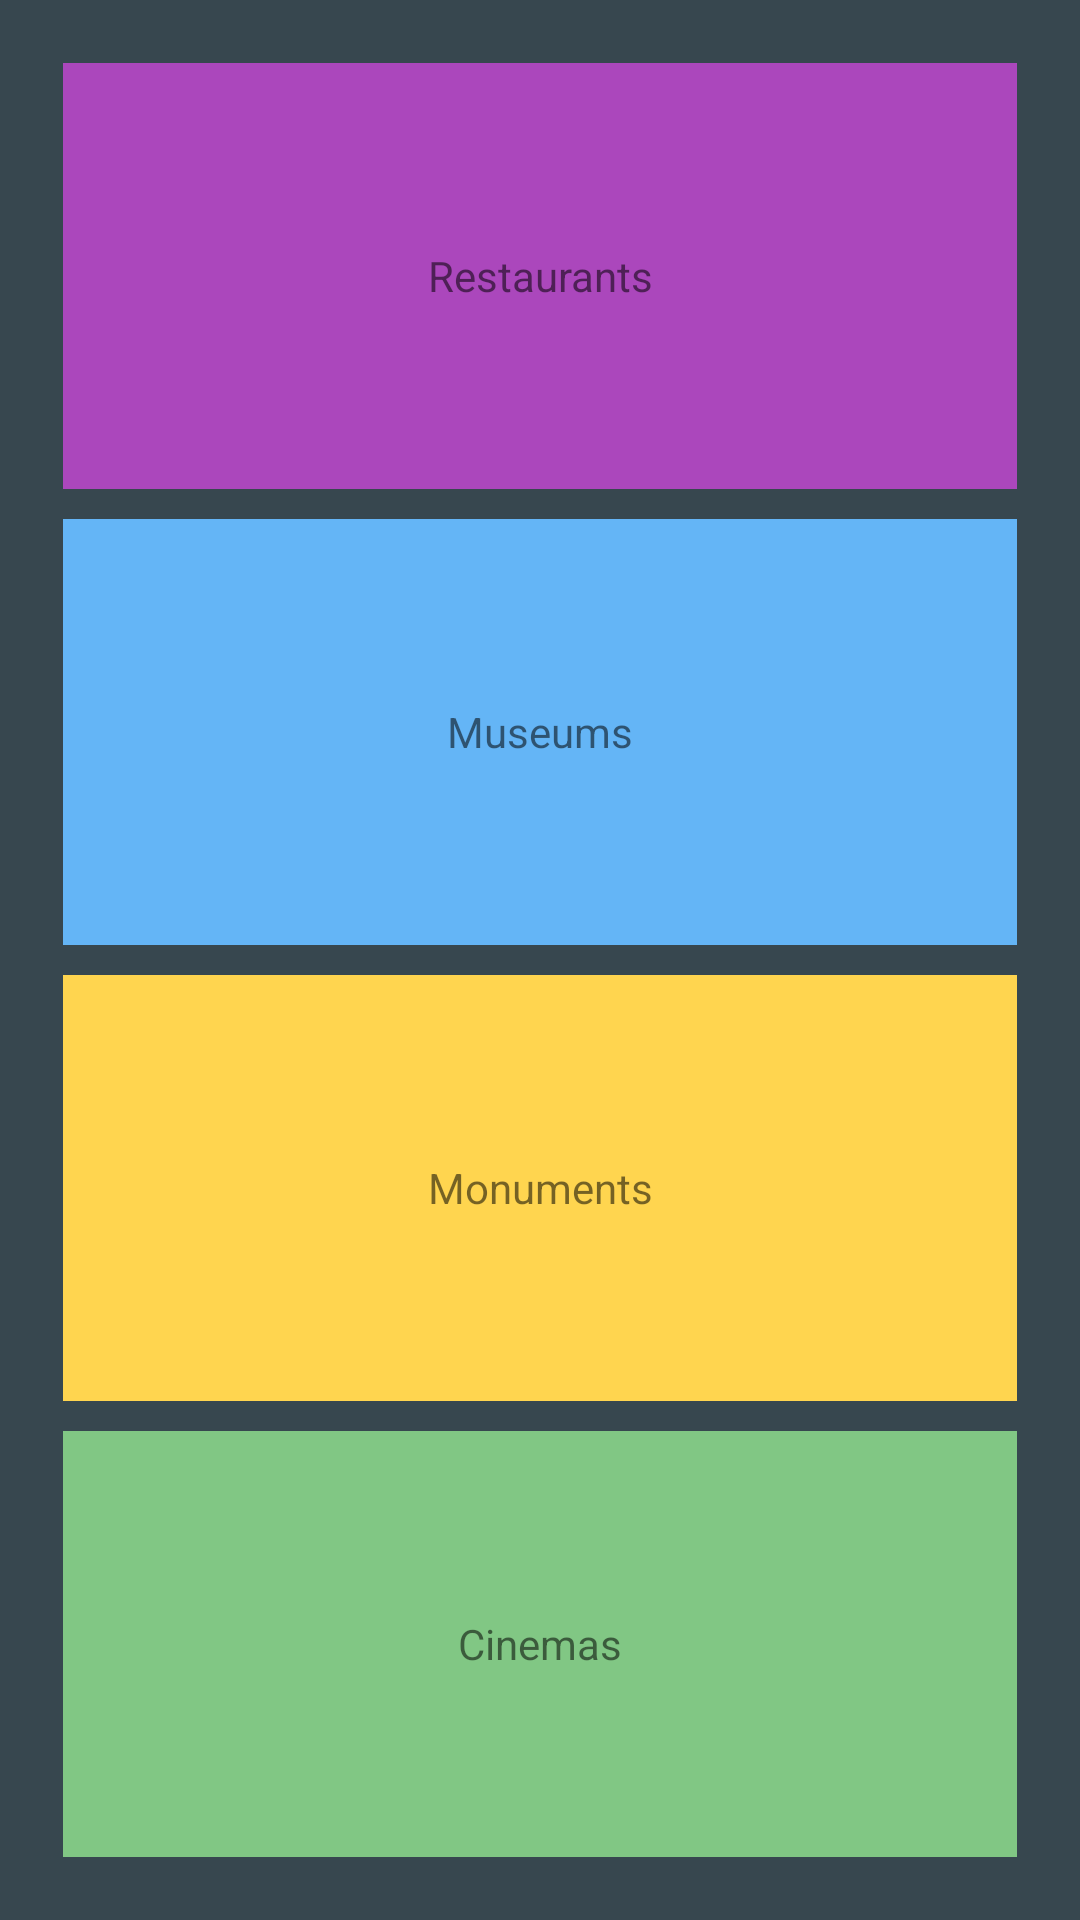

This screen was rendered from an Android layout file. Write that file and the resources it references.
<!-- AndroidManifest.xml: application theme AppTheme -->
<!-- res/layout/activity_main.xml -->
<?xml version="1.0" encoding="utf-8"?>
<LinearLayout xmlns:android="http://schemas.android.com/apk/res/android"
    xmlns:tools="http://schemas.android.com/tools"
    android:id="@+id/activity_main"
    android:layout_width="match_parent"
    android:layout_height="match_parent"
    android:paddingBottom="@dimen/activity_vertical_margin"
    android:paddingLeft="@dimen/activity_horizontal_margin"
    android:paddingRight="@dimen/activity_horizontal_margin"
    android:paddingTop="@dimen/activity_vertical_margin"
    android:orientation="vertical"
    android:background="@color/mainBackground"
    tools:context="com.example.android.tourguide.MainActivity">

    <TextView
        android:layout_width="match_parent"
        android:layout_height="@dimen/button_height"
        android:id="@+id/RestaurantsTextView"
        android:text="@string/restaurantsActivity"
        android:background="@color/restaurantsColor"
        style="@style/mainActivityTextView" />

    <TextView
        android:layout_width="match_parent"
        android:layout_height="@dimen/button_height"
        android:id="@+id/MuseumTextView"
        android:text="@string/museumsActivity"
        android:background="@color/museumColor"
        style="@style/mainActivityTextView" />

    <TextView
        android:layout_width="match_parent"
        android:layout_height="@dimen/button_height"
        android:id="@+id/MonumentsTextView"
        android:text="@string/monumentsActivity"
        android:background="@color/monumentsColor"
        style="@style/mainActivityTextView" />

    <TextView
        android:layout_width="match_parent"
        android:layout_height="@dimen/button_height"
        android:id="@+id/CinemasTextView"
        android:text="@string/cinemasActivity"
        android:background="@color/cinemasColor"
        style="@style/mainActivityTextView" />
</LinearLayout>
<!-- resources referenced by this layout -->
<resources>
  <color name="cinemasColor">#81c784</color>
  <color name="mainBackground">#37474f</color>
  <color name="monumentsColor">#ffd54f</color>
  <color name="museumColor">#64b5f6</color>
  <color name="restaurantsColor">#ab47bc</color>
  <dimen name="activity_horizontal_margin">16dp</dimen>
  <dimen name="activity_vertical_margin">16dp</dimen>
  <dimen name="button_height">0dp</dimen>
  <string name="cinemasActivity">Cinemas</string>
  <string name="monumentsActivity">Monuments</string>
  <string name="museumsActivity">Museums</string>
  <string name="restaurantsActivity">Restaurants</string>
  <style name="mainActivityTextView">
          <item name="android:gravity">center</item>
          <item name="android:layout_margin">5dp</item>
          <item name="android:layout_weight">1</item>
      </style>
  <style name="AppTheme" parent="Theme.AppCompat.Light.DarkActionBar">
          
          <item name="colorPrimary">@color/colorPrimary</item>
          <item name="colorPrimaryDark">@color/colorPrimaryDark</item>
          <item name="colorAccent">@color/colorAccent</item>
      </style>
  <color name="colorPrimary">#3F51B5</color>
  <color name="colorPrimaryDark">#303F9F</color>
  <color name="colorAccent">#FF4081</color>
</resources>
